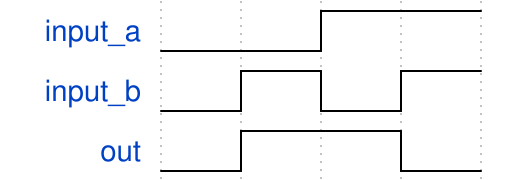

The timing diagram above was drawn with WaveDrom. Write its source.

{signal: [
  {name: 'input_a', wave: 'l.h.'},
  {name: 'input_b', wave: 'lhlh'},
  {name: 'out', wave: 'lh.l'},
]}